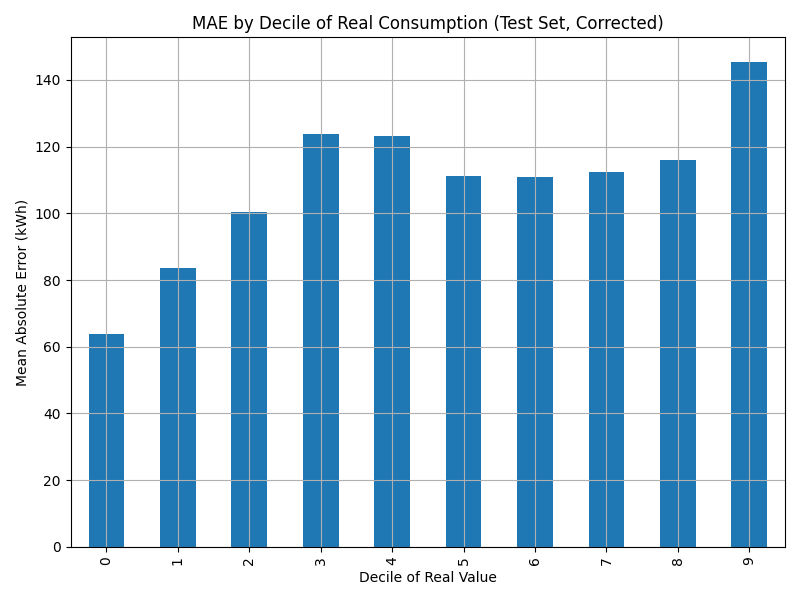

The table this chart was drawn from, first rows:
decile, MAE_kWh
0, 63.7
1, 83.67
2, 100.3
3, 123.7
4, 123.2
5, 111.1
6, 110.8
7, 112.4
8, 116
9, 145.5
